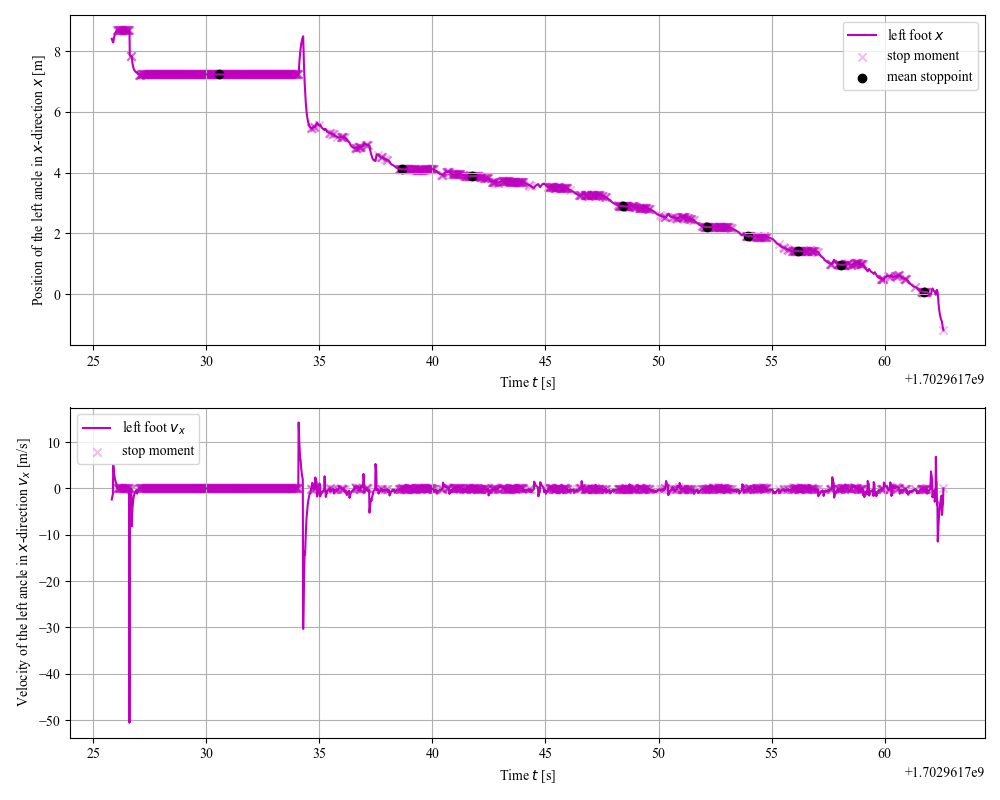

Data behind this chart, as committed beside it:
start_timestamp, end_timestamp, mean_timestamp, cluster_size, mean_x, mean_y, adjacent_vel_x, stride
1702961727, 1702961734, 1702961731, 424, 7.236, -4.302, -3.375, 0.0
1702961739, 1702961739, 1702961739, 16, 4.114, -0.3986, -0.6964, 3.122
1702961741, 1702961742, 1702961742, 39, 3.89, -0.413, -0.3474, 0.2241
1702961748, 1702961749, 1702961748, 31, 2.901, -0.5463, -0.3574, 0.9886
1702961752, 1702961752, 1702961752, 15, 2.211, -0.5916, -0.3877, 0.6906
1702961754, 1702961754, 1702961754, 14, 1.921, -0.5495, -0.3861, 0.2898
1702961756, 1702961756, 1702961756, 25, 1.416, -0.6066, -0.4083, 0.5052
1702961758, 1702961758, 1702961758, 21, 0.9749, -0.5838, -0.3474, 0.4408
1702961762, 1702961762, 1702961762, 17, 0.07831, -0.548, -0.3403, 0.8966
